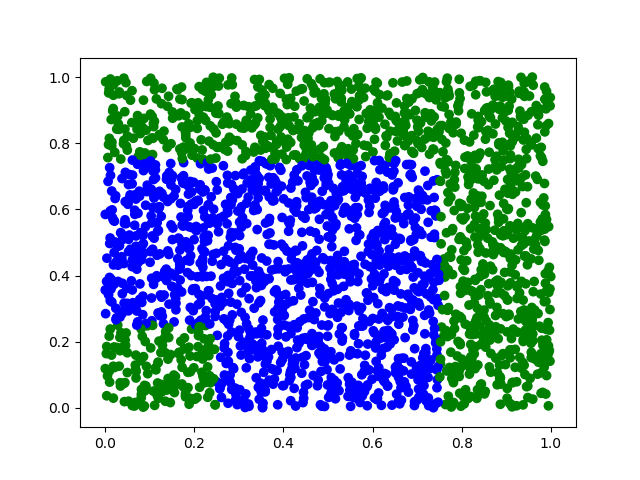

Data behind this chart, as committed beside it:
0.9520822242182364, 0.9425298652610931, 1
0.9266, 0.8503, 1
0.2852, 0.9768, 1
0.8532, 0.8122, 1
0.8155, 0.675, 1
0.03467, 0.1761, 1
0.7548, 0.8524, 1
0.3224, 0.2388, 0
0.7125, 0.6287, 0
0.2515, 0.2191, 0
0.67, 0.5569, 0
0.5933, 0.4272, 0
0.9416, 0.5446, 1
0.47, 0.718, 0
0.7683, 0.2958, 1
0.9288, 0.9506, 1
0.2883, 0.1181, 0
0.2764, 0.1409, 0
0.6105, 0.9814, 1
0.5736, 0.9965, 1
0.7449, 0.6896, 0
0.04433, 0.07624, 1
0.8165, 0.3106, 1
0.3002, 0.4492, 0
0.1939, 0.2381, 1
0.3731, 0.1761, 0
0.1474, 0.4071, 0
0.2483, 0.7549, 1
0.03847, 0.5086, 0
0.5083, 0.5783, 0
0.2469, 0.2909, 0
0.7267, 0.9856, 1
0.0296, 0.8582, 1
0.5678, 0.06799, 0
0.554, 0.4307, 0
0.8199, 0.03442, 1
0.7075, 0.4522, 0
0.4916, 0.6955, 0
0.5505, 0.6745, 0
0.07747, 0.3277, 0
0.6359, 0.271, 0
0.1895, 0.4436, 0
0.03336, 0.1727, 1
0.4798, 0.4093, 0
0.909, 0.7917, 1
0.6241, 0.6706, 0
0.3342, 0.6006, 0
0.739, 0.5146, 0
0.886, 0.3748, 1
0.6389, 0.7678, 1
0.05253, 0.4724, 0
0.4709, 0.8951, 1
0.1348, 0.1667, 1
0.6249, 0.3594, 0
0.2087, 0.3118, 0
0.3176, 0.5569, 0
0.01139, 0.2381, 1
0.2093, 0.2181, 1
0.1221, 0.6077, 0
0.9841, 0.6345, 1
0.7259, 0.006727, 0
... 2,439 more rows
